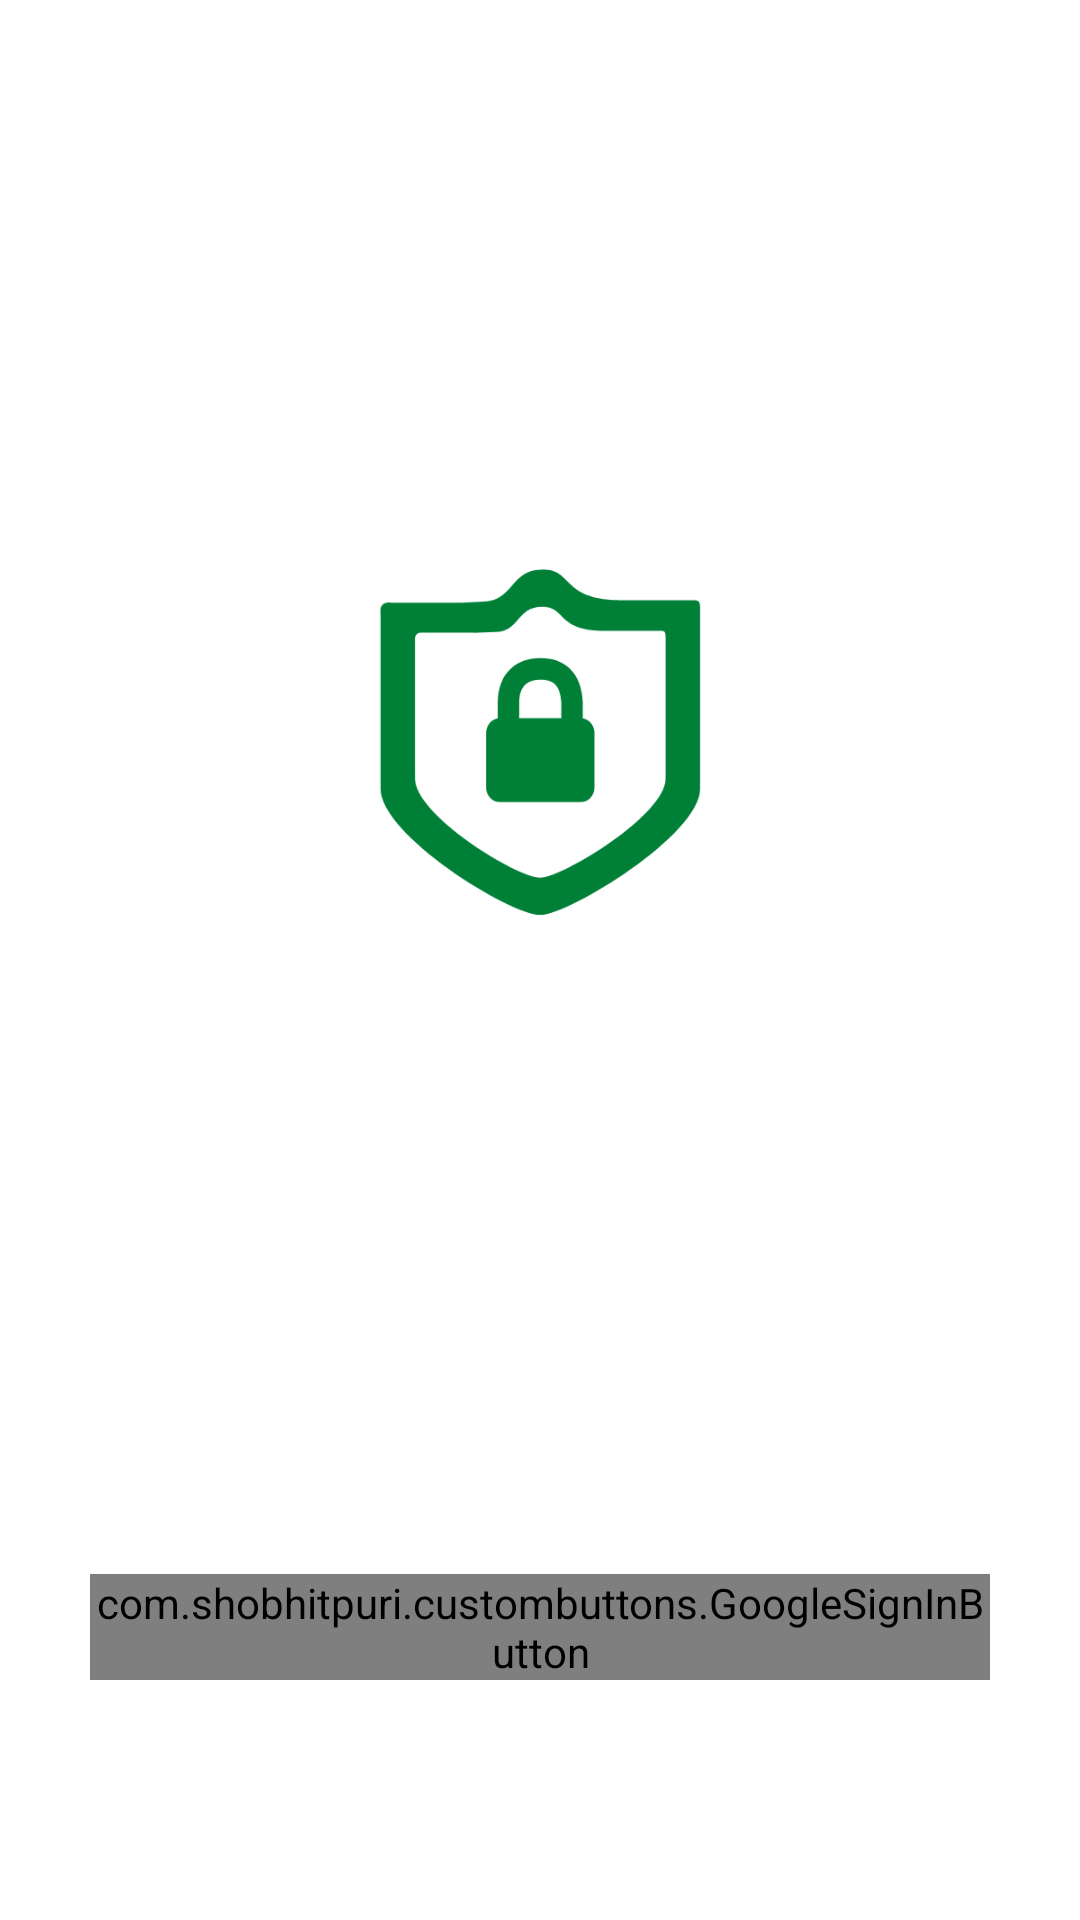

Layout XML and referenced resources for this Android screen:
<!-- AndroidManifest.xml: application theme Theme.Encrypto -->
<!-- res/layout/activity_sign_up.xml -->
<?xml version="1.0" encoding="utf-8"?>
<LinearLayout xmlns:android="http://schemas.android.com/apk/res/android"
    xmlns:app="http://schemas.android.com/apk/res-auto"
    xmlns:tools="http://schemas.android.com/tools"
    android:layout_width="match_parent"
    android:orientation="vertical"
    android:gravity="center_horizontal"
    android:layout_height="match_parent"
    tools:context=".SignUp">

    <ImageView
        android:layout_width="150dp"
        android:layout_height="0dp"
        android:layout_weight="1"
        android:src="@drawable/encrypto"
        android:layout_marginVertical="40dp"/>


    <com.shobhitpuri.custombuttons.GoogleSignInButton
        android:layout_width="match_parent"
        android:layout_height="wrap_content"
        android:layout_marginTop="30dp"
        android:layout_marginBottom="80dp"
        android:id="@+id/googleSignIn"
        android:layout_marginHorizontal="30dp"
        android:text="@string/google_sign_up"
        app:isDarkTheme="true" />




</LinearLayout>
<!-- resources referenced by this layout -->
<resources>
  <!-- drawable encrypto: png bitmap (drawable-v24, 13209 bytes) -->
  <style name="Theme.Encrypto" parent="Theme.MaterialComponents.DayNight.NoActionBar">
          
          <item name="colorPrimary">@color/purple_500</item>
          <item name="colorPrimaryVariant">@color/accent1</item>
          <item name="colorOnPrimary">@color/white</item>
          
          <item name="colorSecondary">@color/teal_200</item>
          <item name="colorSecondaryVariant">@color/teal_700</item>
          <item name="colorOnSecondary">@color/black</item>
          
          <item name="android:statusBarColor" tools:targetApi="l">@color/accent1</item>
          
      </style>
  <color name="purple_500">#43a047</color>
  <color name="accent1">#43a047</color>
  <color name="white">#FFFFFFFF</color>
  <color name="teal_200">#FF03DAC5</color>
  <color name="teal_700">#FF018786</color>
  <color name="black">#FF000000</color>
</resources>
